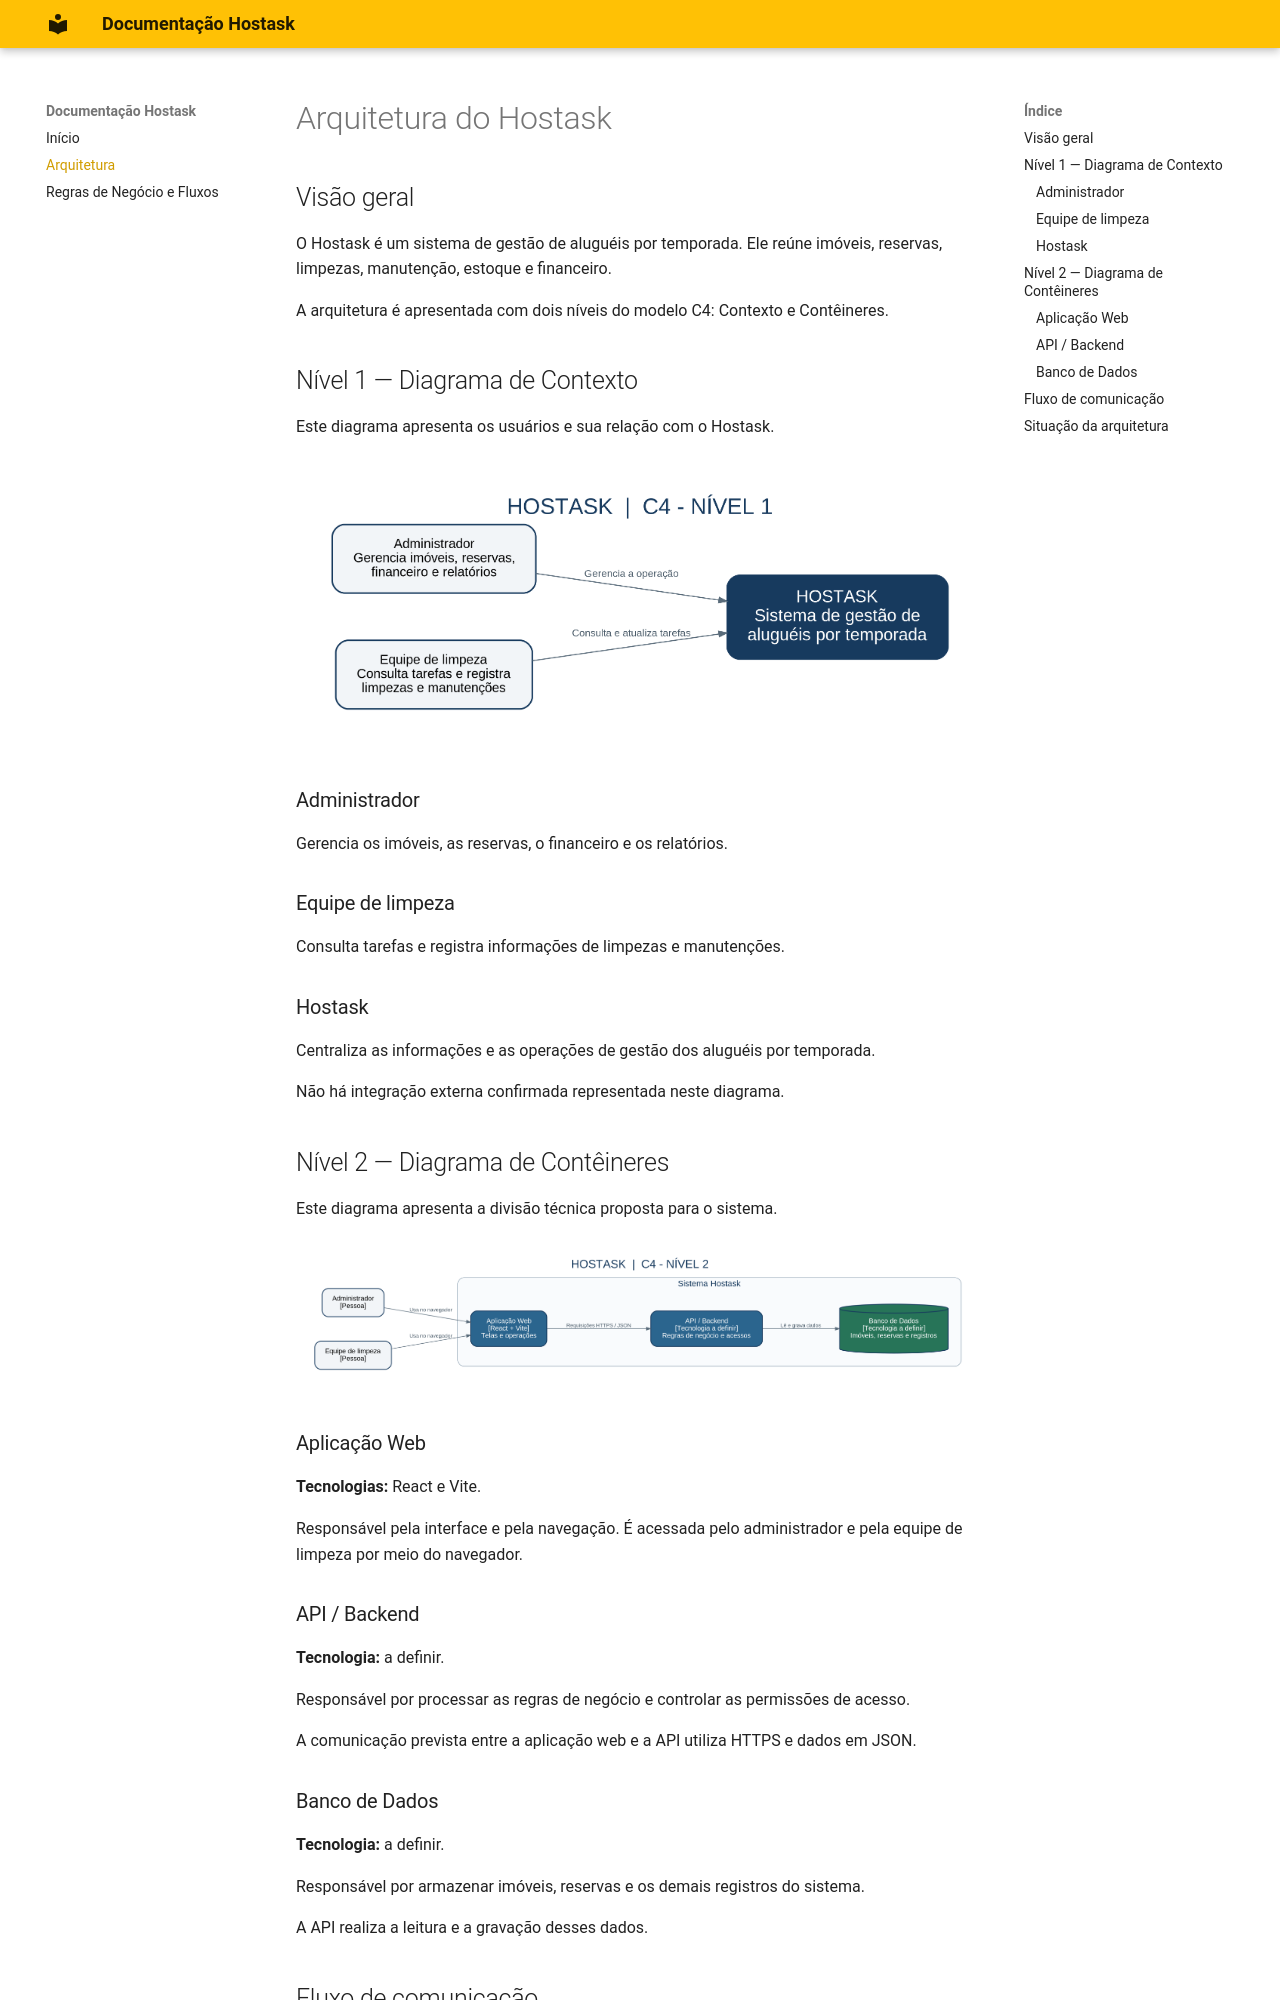

repository: RacquelNovelli/hostask-docs · page: arquitetura/index.html · generator: mkdocs

# Arquitetura do Hostask

## Visão geral

O Hostask é um sistema de gestão de aluguéis por temporada. Ele reúne imóveis, reservas, limpezas, manutenção, estoque e financeiro.

A arquitetura é apresentada com dois níveis do modelo C4: Contexto e Contêineres.

## Nível 1 — Diagrama de Contexto

Este diagrama apresenta os usuários e sua relação com o Hostask.

![Diagrama C4 de Contexto do Hostask](imagens/c4-contexto.png)

### Administrador

Gerencia os imóveis, as reservas, o financeiro e os relatórios.

### Equipe de limpeza

Consulta tarefas e registra informações de limpezas e manutenções.

### Hostask

Centraliza as informações e as operações de gestão dos aluguéis por temporada.

Não há integração externa confirmada representada neste diagrama.

## Nível 2 — Diagrama de Contêineres

Este diagrama apresenta a divisão técnica proposta para o sistema.

![Diagrama C4 de Contêineres do Hostask](imagens/c4-containers.png)

### Aplicação Web

**Tecnologias:** React e Vite.

Responsável pela interface e pela navegação. É acessada pelo administrador e pela equipe de limpeza por meio do navegador.

### API / Backend

**Tecnologia:** a definir.

Responsável por processar as regras de negócio e controlar as permissões de acesso.

A comunicação prevista entre a aplicação web e a API utiliza HTTPS e dados em JSON.

### Banco de Dados

**Tecnologia:** a definir.

Responsável por armazenar imóveis, reservas e os demais registros do sistema.

A API realiza a leitura e a gravação desses dados.
